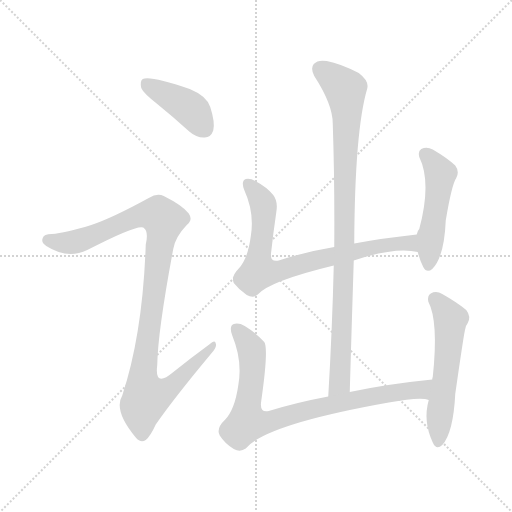
t = 0.00 s
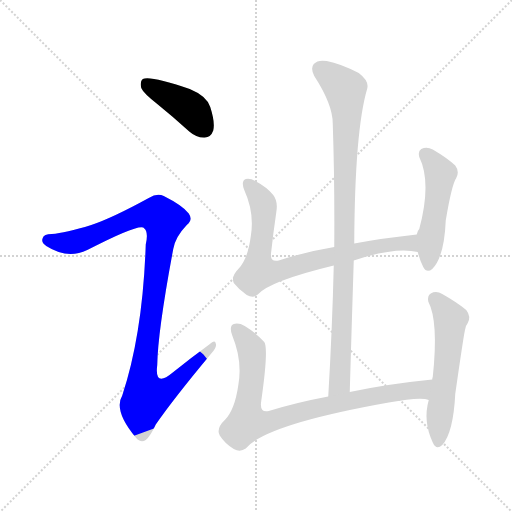
t = 1.24 s
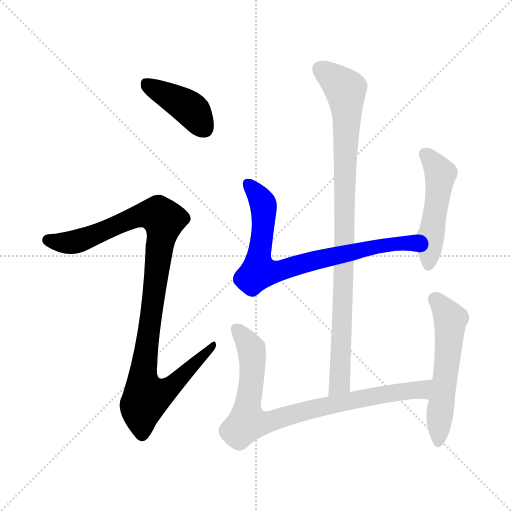
t = 2.48 s
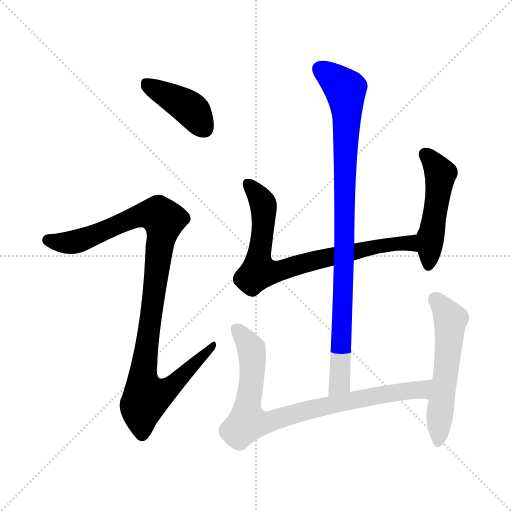
t = 3.73 s
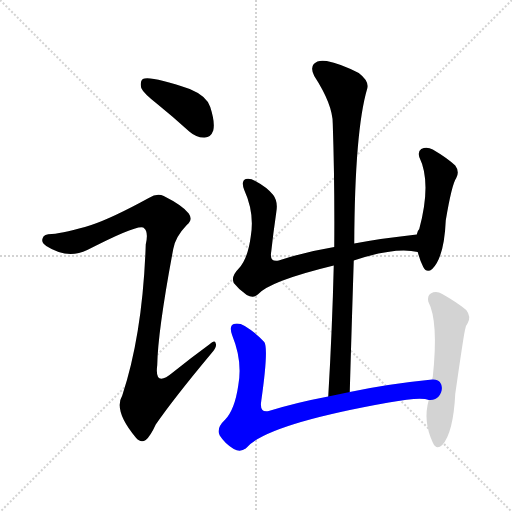
t = 4.97 s
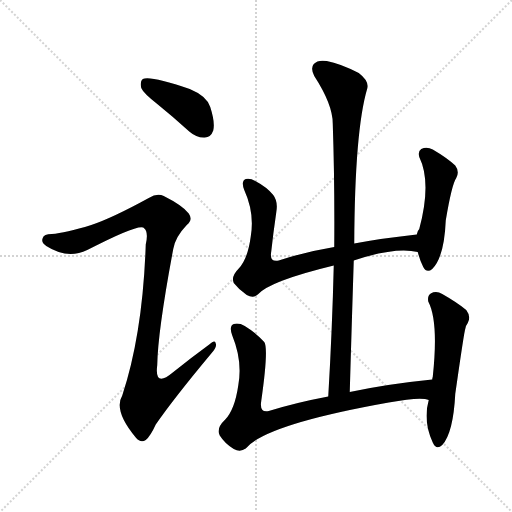
t = 6.21 s

The animated SVG that drew these frames (rendered in a browser with its animation timeline set to each time). Animation: 7 CSS @keyframes rules; one cycle of 6.21 s.

<svg version="1.1" viewBox="0 0 1024 1024" xmlns="http://www.w3.org/2000/svg">
  <g stroke="lightgray" stroke-dasharray="1,1" stroke-width="1" transform="scale(4, 4)">
    <line x1="0" y1="0" x2="256" y2="256"></line>
    <line x1="256" y1="0" x2="0" y2="256"></line>
    <line x1="128" y1="0" x2="128" y2="256"></line>
    <line x1="0" y1="128" x2="256" y2="128"></line>
  </g>
<g transform="scale(1, -1) translate(0, -900)">
   <style type="text/css">
    @keyframes keyframes0 {
      from {
       stroke: blue;
       stroke-dashoffset: 409;
       stroke-width: 128;
       }
       57% {
       animation-timing-function: step-end;
       stroke: blue;
       stroke-dashoffset: 0;
       stroke-width: 128;
       }
       to {
       stroke: black;
       stroke-width: 1024;
       }
       }
       #make-me-a-hanzi-animation-0 {
         animation: keyframes0 0.582845s both;
         animation-delay: 0.000000s;
         animation-timing-function: linear;
       }
    @keyframes keyframes1 {
      from {
       stroke: blue;
       stroke-dashoffset: 1027;
       stroke-width: 128;
       }
       77% {
       animation-timing-function: step-end;
       stroke: blue;
       stroke-dashoffset: 0;
       stroke-width: 128;
       }
       to {
       stroke: black;
       stroke-width: 1024;
       }
       }
       #make-me-a-hanzi-animation-1 {
         animation: keyframes1 1.085775s both;
         animation-delay: 0.582845s;
         animation-timing-function: linear;
       }
    @keyframes keyframes2 {
      from {
       stroke: blue;
       stroke-dashoffset: 767;
       stroke-width: 128;
       }
       71% {
       animation-timing-function: step-end;
       stroke: blue;
       stroke-dashoffset: 0;
       stroke-width: 128;
       }
       to {
       stroke: black;
       stroke-width: 1024;
       }
       }
       #make-me-a-hanzi-animation-2 {
         animation: keyframes2 0.874186s both;
         animation-delay: 1.668620s;
         animation-timing-function: linear;
       }
    @keyframes keyframes3 {
      from {
       stroke: blue;
       stroke-dashoffset: 490;
       stroke-width: 128;
       }
       61% {
       animation-timing-function: step-end;
       stroke: blue;
       stroke-dashoffset: 0;
       stroke-width: 128;
       }
       to {
       stroke: black;
       stroke-width: 1024;
       }
       }
       #make-me-a-hanzi-animation-3 {
         animation: keyframes3 0.648763s both;
         animation-delay: 2.542806s;
         animation-timing-function: linear;
       }
    @keyframes keyframes4 {
      from {
       stroke: blue;
       stroke-dashoffset: 934;
       stroke-width: 128;
       }
       75% {
       animation-timing-function: step-end;
       stroke: blue;
       stroke-dashoffset: 0;
       stroke-width: 128;
       }
       to {
       stroke: black;
       stroke-width: 1024;
       }
       }
       #make-me-a-hanzi-animation-4 {
         animation: keyframes4 1.010091s both;
         animation-delay: 3.191569s;
         animation-timing-function: linear;
       }
    @keyframes keyframes5 {
      from {
       stroke: blue;
       stroke-dashoffset: 827;
       stroke-width: 128;
       }
       73% {
       animation-timing-function: step-end;
       stroke: blue;
       stroke-dashoffset: 0;
       stroke-width: 128;
       }
       to {
       stroke: black;
       stroke-width: 1024;
       }
       }
       #make-me-a-hanzi-animation-5 {
         animation: keyframes5 0.923014s both;
         animation-delay: 4.201660s;
         animation-timing-function: linear;
       }
    @keyframes keyframes6 {
      from {
       stroke: blue;
       stroke-dashoffset: 554;
       stroke-width: 128;
       }
       64% {
       animation-timing-function: step-end;
       stroke: blue;
       stroke-dashoffset: 0;
       stroke-width: 128;
       }
       to {
       stroke: black;
       stroke-width: 1024;
       }
       }
       #make-me-a-hanzi-animation-6 {
         animation: keyframes6 0.700846s both;
         animation-delay: 5.124674s;
         animation-timing-function: linear;
       }
</style>
<path d="M 314.5 692.0 Q 345.5 667.0 378.5 637.0 Q 393.5 624.0 409.5 625.0 Q 421.5 625.0 426.5 639.0 Q 430.5 655.0 420.5 686.0 Q 413.5 708.0 379.5 722.0 Q 300.5 749.0 285.5 742.0 Q 279.5 738.0 282.5 724.0 Q 286.5 714.0 314.5 692.0 Z" fill="lightgray"></path> 
<path d="M 182.5 450.0 Q 130.5 434.0 103.5 432.0 Q 87.5 432.0 85.5 424.0 Q 81.5 415.0 92.5 408.0 Q 134.5 381.0 174.5 400.0 Q 273.5 451.0 286.5 445.0 L 287.5 444.0 Q 297.5 437.0 291.5 411.0 Q 285.5 233.0 244.5 109.0 Q 226.5 79.0 271.5 25.0 Q 281.5 13.0 291.5 20.0 Q 300.5 27.0 311.5 51.0 Q 347.5 103.0 422.5 193.0 Q 434.5 206.0 431.5 213.0 Q 430.5 222.0 418.5 211.0 Q 381.5 184.0 345.5 155.0 Q 308.5 124.0 314.5 170.0 Q 315.5 237.0 346.5 402.0 Q 350.5 426.0 373.5 450.0 Q 386.5 460.0 377.5 473.0 Q 365.5 489.0 327.5 508.0 Q 314.5 515.0 297.5 504.0 Q 224.5 464.0 182.5 450.0 Z" fill="lightgray"></path> 
<path d="M 707.5 379.0 Q 791.5 407.0 835.5 396.0 C 865.5 391.0 863.5 434.0 833.5 431.0 Q 767.5 424.0 708.5 413.0 L 668.5 406.0 Q 608.5 396.0 557.5 379.0 Q 538.5 375.0 542.5 397.0 Q 546.5 434.0 552.5 475.0 Q 556.5 497.0 546.5 510.0 Q 533.5 526.0 510.5 538.0 Q 500.5 544.0 491.5 542.0 Q 481.5 538.0 488.5 520.0 Q 509.5 474.0 501.5 427.0 Q 495.5 382.0 477.5 363.0 Q 461.5 347.0 467.5 334.0 Q 477.5 321.0 493.5 310.0 Q 506.5 303.0 515.5 311.0 Q 539.5 338.0 667.5 369.0 L 707.5 379.0 Z" fill="lightgray"></path> 
<path d="M 835.5 396.0 Q 839.5 380.0 846.5 366.0 Q 853.5 353.0 864.5 362.0 Q 888.5 386.0 891.5 459.0 Q 903.5 531.0 912.5 544.0 Q 919.5 557.0 910.5 569.0 Q 894.5 584.0 865.5 601.0 Q 853.5 607.0 842.5 602.0 Q 835.5 598.0 838.5 586.0 Q 863.5 535.0 838.5 442.0 Q 834.5 438.0 833.5 431.0 L 835.5 396.0 Z" fill="lightgray"></path> 
<path d="M 699.5 116.0 Q 703.5 252.0 707.5 379.0 L 708.5 413.0 Q 709.5 639.0 734.5 723.0 Q 738.5 738.0 717.5 754.0 Q 680.5 773.0 653.5 778.0 Q 635.5 781.0 627.5 772.0 Q 620.5 763.0 628.5 748.0 Q 665.5 691.0 665.5 653.0 Q 669.5 535.0 668.5 406.0 L 667.5 369.0 Q 664.5 243.0 656.5 107.0 C 654.5 77.0 698.5 86.0 699.5 116.0 Z" fill="lightgray"></path> 
<path d="M 864.5 141.0 Q 774.5 132.0 699.5 116.0 L 656.5 107.0 Q 592.5 95.0 537.5 78.0 Q 518.5 74.0 522.5 98.0 Q 537.5 203.0 528.5 216.0 Q 512.5 234.0 489.5 248.0 Q 477.5 255.0 467.5 252.0 Q 457.5 248.0 464.5 229.0 Q 485.5 178.0 476.5 129.0 Q 469.5 81.0 450.5 61.0 Q 431.5 43.0 439.5 29.0 Q 449.5 13.0 467.5 2.0 Q 480.5 -5.0 491.5 3.0 Q 530.5 51.0 777.5 95.0 Q 841.5 107.0 857.5 100.0 C 887.5 96.0 894.5 144.0 864.5 141.0 Z" fill="lightgray"></path> 
<path d="M 857.5 100.0 Q 845.5 58.0 865.5 15.0 Q 872.5 -1.0 884.5 10.0 Q 906.5 34.0 910.5 112.0 Q 928.5 238.0 930.5 242.0 Q 931.5 249.0 935.5 254.0 Q 942.5 267.0 932.5 280.0 Q 914.5 295.0 884.5 312.0 Q 872.5 319.0 861.5 313.0 Q 854.5 309.0 856.5 297.0 Q 877.5 257.0 865.5 146.0 Q 864.5 145.0 864.5 141.0 L 857.5 100.0 Z" fill="lightgray"></path> 
      <clipPath id="make-me-a-hanzi-clip-0">
      <path d="M 314.5 692.0 Q 345.5 667.0 378.5 637.0 Q 393.5 624.0 409.5 625.0 Q 421.5 625.0 426.5 639.0 Q 430.5 655.0 420.5 686.0 Q 413.5 708.0 379.5 722.0 Q 300.5 749.0 285.5 742.0 Q 279.5 738.0 282.5 724.0 Q 286.5 714.0 314.5 692.0 Z" fill="lightgray"></path>
      </clipPath>
      <path clip-path="url(#make-me-a-hanzi-clip-0)" d="M 290.5 735.0 L 380.5 682.0 L 409.5 643.0 " fill="none" id="make-me-a-hanzi-animation-0" stroke-dasharray="281 562" stroke-linecap="round"></path>

      <clipPath id="make-me-a-hanzi-clip-1">
      <path d="M 182.5 450.0 Q 130.5 434.0 103.5 432.0 Q 87.5 432.0 85.5 424.0 Q 81.5 415.0 92.5 408.0 Q 134.5 381.0 174.5 400.0 Q 273.5 451.0 286.5 445.0 L 287.5 444.0 Q 297.5 437.0 291.5 411.0 Q 285.5 233.0 244.5 109.0 Q 226.5 79.0 271.5 25.0 Q 281.5 13.0 291.5 20.0 Q 300.5 27.0 311.5 51.0 Q 347.5 103.0 422.5 193.0 Q 434.5 206.0 431.5 213.0 Q 430.5 222.0 418.5 211.0 Q 381.5 184.0 345.5 155.0 Q 308.5 124.0 314.5 170.0 Q 315.5 237.0 346.5 402.0 Q 350.5 426.0 373.5 450.0 Q 386.5 460.0 377.5 473.0 Q 365.5 489.0 327.5 508.0 Q 314.5 515.0 297.5 504.0 Q 224.5 464.0 182.5 450.0 Z" fill="lightgray"></path>
      </clipPath>
      <path clip-path="url(#make-me-a-hanzi-clip-1)" d="M 96.5 419.0 L 159.5 419.0 L 281.5 470.0 L 318.5 469.0 L 327.5 453.0 L 285.5 147.0 L 293.5 106.0 L 334.5 121.0 L 425.5 209.0 " fill="none" id="make-me-a-hanzi-animation-1" stroke-dasharray="899 1798" stroke-linecap="round"></path>

      <clipPath id="make-me-a-hanzi-clip-2">
      <path d="M 707.5 379.0 Q 791.5 407.0 835.5 396.0 C 865.5 391.0 863.5 434.0 833.5 431.0 Q 767.5 424.0 708.5 413.0 L 668.5 406.0 Q 608.5 396.0 557.5 379.0 Q 538.5 375.0 542.5 397.0 Q 546.5 434.0 552.5 475.0 Q 556.5 497.0 546.5 510.0 Q 533.5 526.0 510.5 538.0 Q 500.5 544.0 491.5 542.0 Q 481.5 538.0 488.5 520.0 Q 509.5 474.0 501.5 427.0 Q 495.5 382.0 477.5 363.0 Q 461.5 347.0 467.5 334.0 Q 477.5 321.0 493.5 310.0 Q 506.5 303.0 515.5 311.0 Q 539.5 338.0 667.5 369.0 L 707.5 379.0 Z" fill="lightgray"></path>
      </clipPath>
      <path clip-path="url(#make-me-a-hanzi-clip-2)" d="M 496.5 533.0 L 517.5 508.0 L 526.5 486.0 L 517.5 357.0 L 558.5 358.0 L 621.5 378.0 L 778.5 411.0 L 819.5 414.0 L 831.5 402.0 " fill="none" id="make-me-a-hanzi-animation-2" stroke-dasharray="639 1278" stroke-linecap="round"></path>

      <clipPath id="make-me-a-hanzi-clip-3">
      <path d="M 835.5 396.0 Q 839.5 380.0 846.5 366.0 Q 853.5 353.0 864.5 362.0 Q 888.5 386.0 891.5 459.0 Q 903.5 531.0 912.5 544.0 Q 919.5 557.0 910.5 569.0 Q 894.5 584.0 865.5 601.0 Q 853.5 607.0 842.5 602.0 Q 835.5 598.0 838.5 586.0 Q 863.5 535.0 838.5 442.0 Q 834.5 438.0 833.5 431.0 L 835.5 396.0 Z" fill="lightgray"></path>
      </clipPath>
      <path clip-path="url(#make-me-a-hanzi-clip-3)" d="M 850.5 592.0 L 880.5 549.0 L 856.5 369.0 " fill="none" id="make-me-a-hanzi-animation-3" stroke-dasharray="362 724" stroke-linecap="round"></path>

      <clipPath id="make-me-a-hanzi-clip-4">
      <path d="M 699.5 116.0 Q 703.5 252.0 707.5 379.0 L 708.5 413.0 Q 709.5 639.0 734.5 723.0 Q 738.5 738.0 717.5 754.0 Q 680.5 773.0 653.5 778.0 Q 635.5 781.0 627.5 772.0 Q 620.5 763.0 628.5 748.0 Q 665.5 691.0 665.5 653.0 Q 669.5 535.0 668.5 406.0 L 667.5 369.0 Q 664.5 243.0 656.5 107.0 C 654.5 77.0 698.5 86.0 699.5 116.0 Z" fill="lightgray"></path>
      </clipPath>
      <path clip-path="url(#make-me-a-hanzi-clip-4)" d="M 639.5 762.0 L 691.5 719.0 L 693.5 683.0 L 681.5 172.0 L 678.5 133.0 L 662.5 115.0 " fill="none" id="make-me-a-hanzi-animation-4" stroke-dasharray="806 1612" stroke-linecap="round"></path>

      <clipPath id="make-me-a-hanzi-clip-5">
      <path d="M 864.5 141.0 Q 774.5 132.0 699.5 116.0 L 656.5 107.0 Q 592.5 95.0 537.5 78.0 Q 518.5 74.0 522.5 98.0 Q 537.5 203.0 528.5 216.0 Q 512.5 234.0 489.5 248.0 Q 477.5 255.0 467.5 252.0 Q 457.5 248.0 464.5 229.0 Q 485.5 178.0 476.5 129.0 Q 469.5 81.0 450.5 61.0 Q 431.5 43.0 439.5 29.0 Q 449.5 13.0 467.5 2.0 Q 480.5 -5.0 491.5 3.0 Q 530.5 51.0 777.5 95.0 Q 841.5 107.0 857.5 100.0 C 887.5 96.0 894.5 144.0 864.5 141.0 Z" fill="lightgray"></path>
      </clipPath>
      <path clip-path="url(#make-me-a-hanzi-clip-5)" d="M 473.5 242.0 L 503.5 198.0 L 505.5 157.0 L 493.5 58.0 L 506.5 54.0 L 534.5 56.0 L 723.5 104.0 L 842.5 121.0 L 856.5 135.0 " fill="none" id="make-me-a-hanzi-animation-5" stroke-dasharray="699 1398" stroke-linecap="round"></path>

      <clipPath id="make-me-a-hanzi-clip-6">
      <path d="M 857.5 100.0 Q 845.5 58.0 865.5 15.0 Q 872.5 -1.0 884.5 10.0 Q 906.5 34.0 910.5 112.0 Q 928.5 238.0 930.5 242.0 Q 931.5 249.0 935.5 254.0 Q 942.5 267.0 932.5 280.0 Q 914.5 295.0 884.5 312.0 Q 872.5 319.0 861.5 313.0 Q 854.5 309.0 856.5 297.0 Q 877.5 257.0 865.5 146.0 Q 864.5 145.0 864.5 141.0 L 857.5 100.0 Z" fill="lightgray"></path>
      </clipPath>
      <path clip-path="url(#make-me-a-hanzi-clip-6)" d="M 869.5 302.0 L 901.5 261.0 L 875.5 16.0 " fill="none" id="make-me-a-hanzi-animation-6" stroke-dasharray="426 852" stroke-linecap="round"></path>

</g>
</svg>
